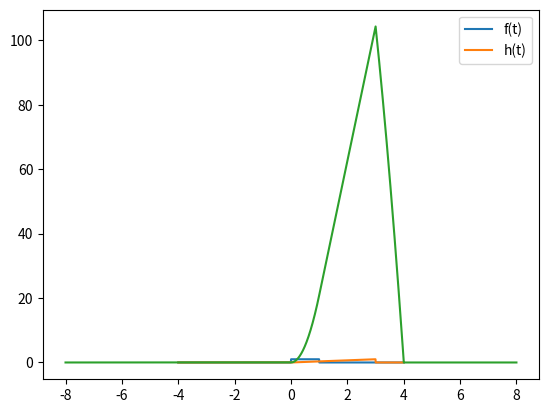

Here is the Python script that generated this plot:
import numpy as np; import matplotlib.pyplot as plt

u = lambda t: 1 if t >= 0 else 0

f = lambda t: 1 if t >= -1 and t<= 1 else 0
f_matrix = [f(t)*u(t) for t in np.linspace(-4, 4, 1000)]

h = lambda t: 1/3 *t if t >=0 and t <= 3 else 0
h_matrix = [h(t)*u(t) for t in np.linspace(-4, 4, 1000)]

x = np.linspace(-8, 8, 1999)
plt.plot(np.linspace(-4, 4, 1000), f_matrix, label='f(t)')
plt.plot(np.linspace(-4, 4, 1000), h_matrix, label='h(t)')
plt.legend(), plt.show()

convolution = np.convolve(f_matrix, h_matrix)
plt.plot(x, convolution), plt.show()